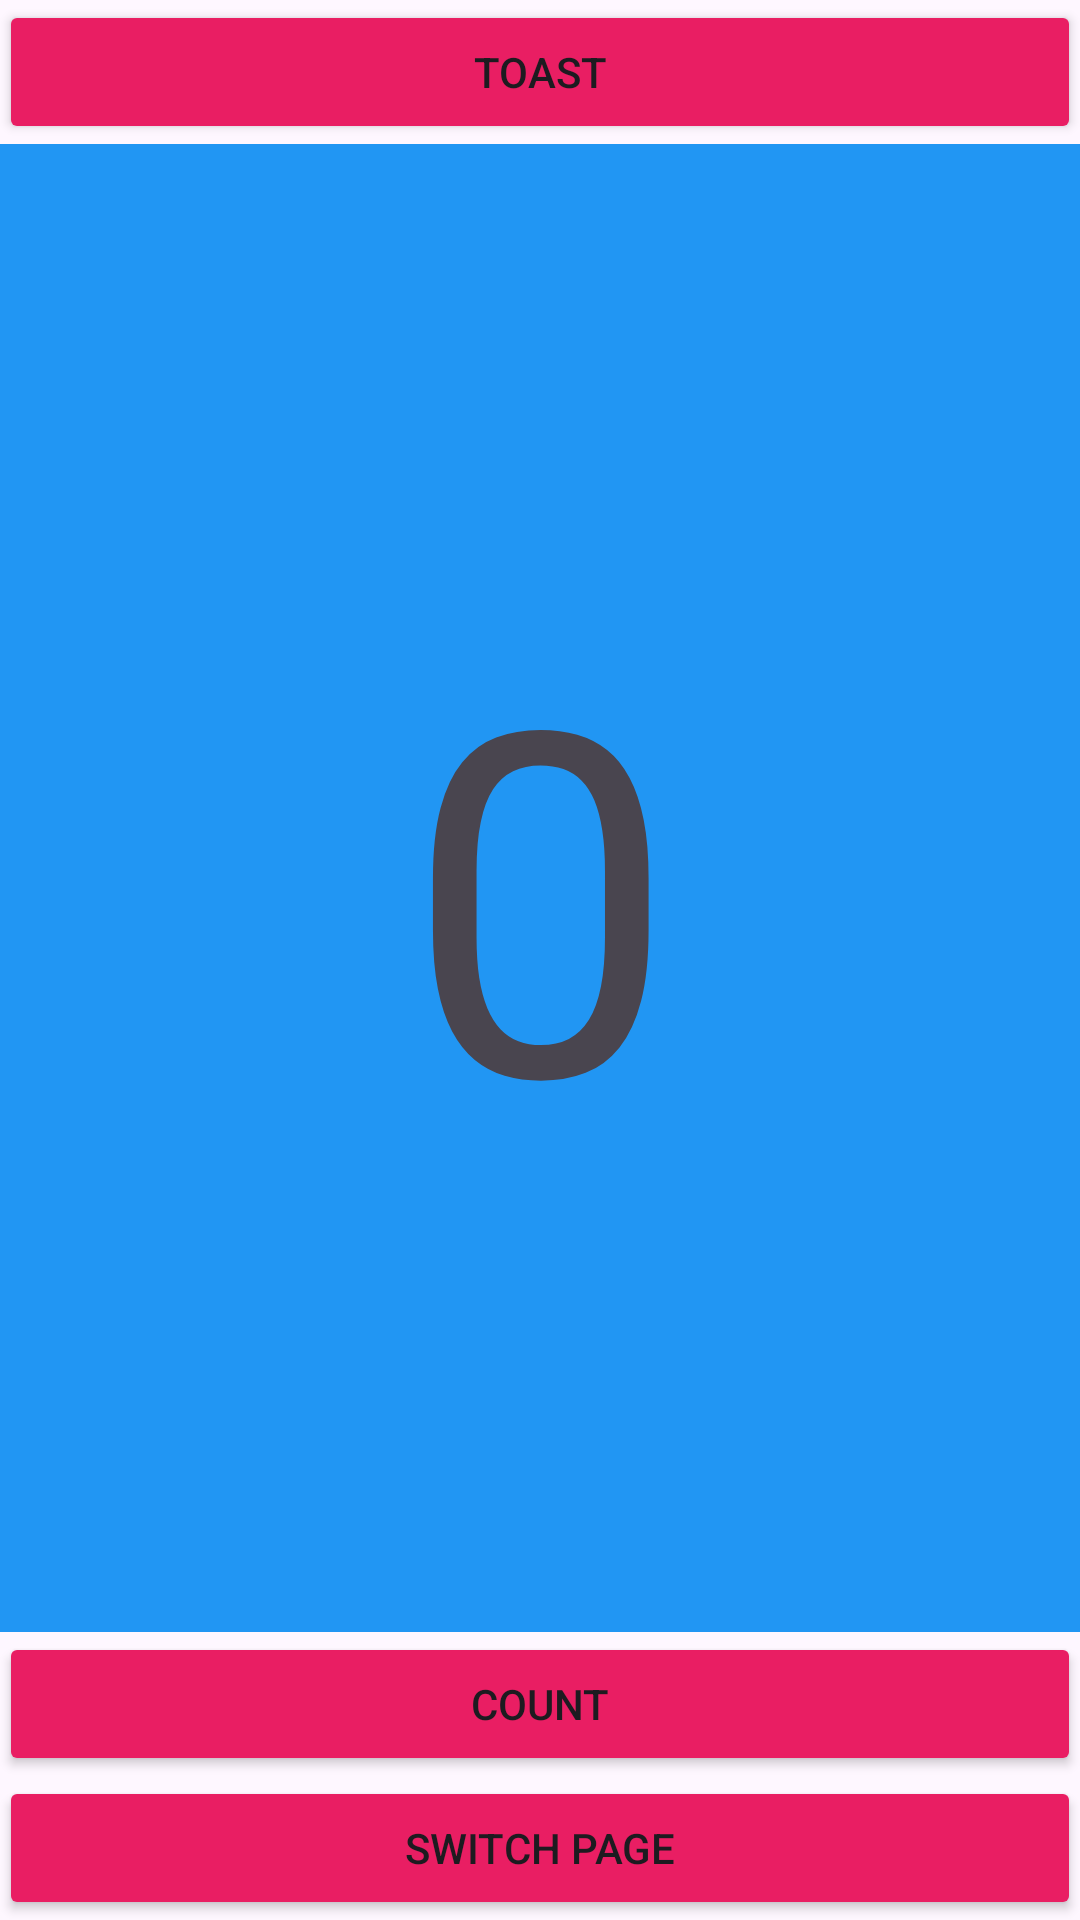

Android layout source for this screen:
<!-- AndroidManifest.xml: application theme Theme.HelloToastWiki -->
<!-- res/layout/activity_main.xml -->
<?xml version="1.0" encoding="utf-8"?>
<LinearLayout xmlns:android="http://schemas.android.com/apk/res/android"
    xmlns:app="http://schemas.android.com/apk/res-auto"
    xmlns:tools="http://schemas.android.com/tools"
    android:layout_width="match_parent"
    android:layout_height="match_parent"
    android:orientation="vertical"
    android:paddingLeft="@dimen/activity_horizontal_margin"
    android:paddingTop="@dimen/activity_vertical_margin"
    android:paddingRight="@dimen/activity_horizontal_margin"
    android:paddingBottom="@dimen/activity_vertical_margin"
    tools:context=".MainActivity">

    <Button
        android:id="@+id/button_toast"
        android:layout_width="match_parent"
        android:layout_height="wrap_content"
        android:text="@string/button_label_toast"
        android:backgroundTint="@color/purple_200"
        app:layout_constraintBottom_toBottomOf="parent"
        app:layout_constraintLeft_toLeftOf="parent"
        app:layout_constraintRight_toRightOf="parent"
        app:layout_constraintTop_toTopOf="parent" />

    <TextView
        android:id="@+id/show_count"
        android:layout_width="match_parent"
        android:layout_height="wrap_content"
        android:layout_weight="2"
        android:text="@string/count_initial_value"
        android:textSize="160sp"
        android:background="#2196F3"
        android:gravity="center"
        app:layout_constraintBottom_toBottomOf="parent"
        app:layout_constraintLeft_toLeftOf="parent"
        app:layout_constraintRight_toRightOf="parent"
        app:layout_constraintTop_toTopOf="parent" />

    <Button
        android:id="@+id/button_count"
        android:layout_width="match_parent"
        android:layout_height="wrap_content"
        android:text="@string/button_label_count"
        android:backgroundTint="#E91E63"
        app:layout_constraintBottom_toBottomOf="parent"
        app:layout_constraintLeft_toLeftOf="parent"
        app:layout_constraintRight_toRightOf="parent"
        app:layout_constraintTop_toTopOf="parent" />

    <Button
        android:id="@+id/button_switchpage"
        android:layout_width="match_parent"
        android:layout_height="wrap_content"
        android:backgroundTint="#E91E63"
        android:text="@string/button_label_pindah"
        app:cornerRadius="20dp" />

</LinearLayout>
<!-- resources referenced by this layout -->
<resources>
  <color name="purple_200">#E91E63</color>
  <string name="button_label_count">Count</string>
  <string name="button_label_pindah">Switch Page</string>
  <string name="button_label_toast">Toast</string>
  <string name="count_initial_value">0</string>
  <style name="Theme.HelloToastWiki" parent="Base.Theme.HelloToastWiki" />
  <style name="Base.Theme.HelloToastWiki" parent="Theme.Material3.DayNight.NoActionBar">
          
          
      </style>
</resources>
